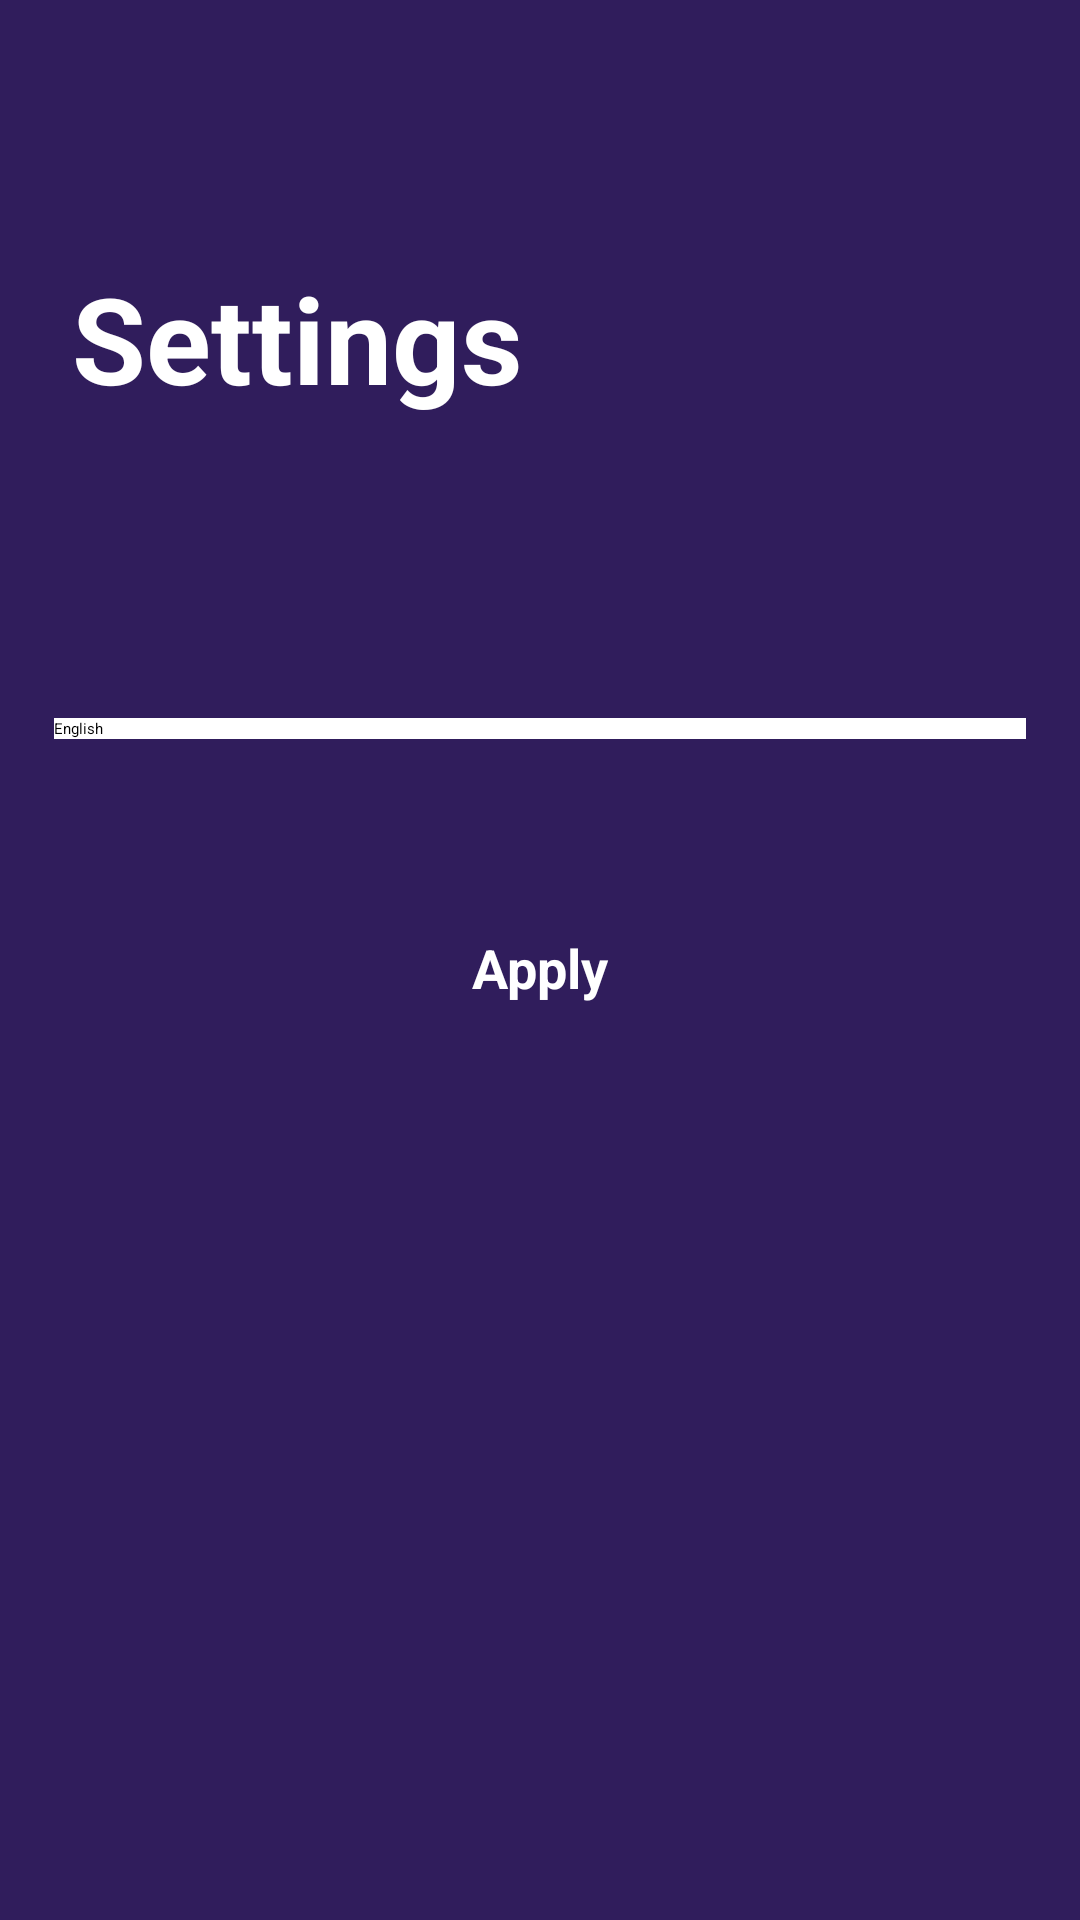

This screen was rendered from an Android layout file. Write that file and the resources it references.
<!-- AndroidManifest.xml: application theme Theme.WeatherApp -->
<!-- res/layout/fragment_settings.xml -->
<?xml version="1.0" encoding="utf-8"?>
<androidx.constraintlayout.widget.ConstraintLayout xmlns:android="http://schemas.android.com/apk/res/android"
    xmlns:app="http://schemas.android.com/apk/res-auto"
    xmlns:tools="http://schemas.android.com/tools"
    android:layout_width="match_parent"
    android:layout_height="match_parent"
    android:background="@color/search_backGround"
    tools:context=".setting.SettingFragment">

    <TextView
        android:id="@+id/settings_textView"
        style="@style/weatherTextStyle"
        android:layout_width="wrap_content"
        android:layout_height="wrap_content"
        android:layout_marginStart="24dp"
        android:layout_marginTop="86dp"
        android:text="@string/settings"
        android:textSize="40sp"
        app:layout_constraintStart_toStartOf="parent"
        app:layout_constraintTop_toTopOf="parent" />

    <Spinner
        android:id="@+id/language_spinner"
        android:layout_width="0dp"
        android:layout_height="wrap_content"
        android:layout_marginHorizontal="18dp"
        android:layout_marginTop="100dp"
        android:background="@color/white"
        android:dropDownSelector="@color/white"
        android:entries="@array/languages"
        android:gravity="center"
        android:spinnerMode="dropdown"
        app:layout_constraintEnd_toEndOf="parent"
        app:layout_constraintStart_toStartOf="parent"
        app:layout_constraintTop_toBottomOf="@id/settings_textView" />

    <Button
        android:id="@+id/applyLanguage_button"
        style="@style/weatherTextStyle"
        android:layout_width="wrap_content"
        android:layout_height="wrap_content"
        android:layout_marginTop="64dp"
        android:text="@string/applyButtonText"
        android:textSize="18sp"
        app:layout_constraintEnd_toEndOf="parent"
        app:layout_constraintStart_toStartOf="parent"
        app:layout_constraintTop_toBottomOf="@id/language_spinner" />

</androidx.constraintlayout.widget.ConstraintLayout>
<!-- resources referenced by this layout -->
<resources>
  <string-array name="languages">
          <item>English</item>
          <item>العربية</item>
      </string-array>
  <color name="search_backGround">#301D5C</color>
  <color name="white">#FFFFFFFF</color>
  <string name="applyButtonText">Apply</string>
  <string name="settings">Settings</string>
  <style name="weatherTextStyle">
          <item name="android:layout_marginTop">4dp</item>
          <item name="android:textColor">@color/white</item>
          <item name="android:textSize">14sp</item>
          <item name="android:textStyle">bold</item>
      </style>
</resources>
